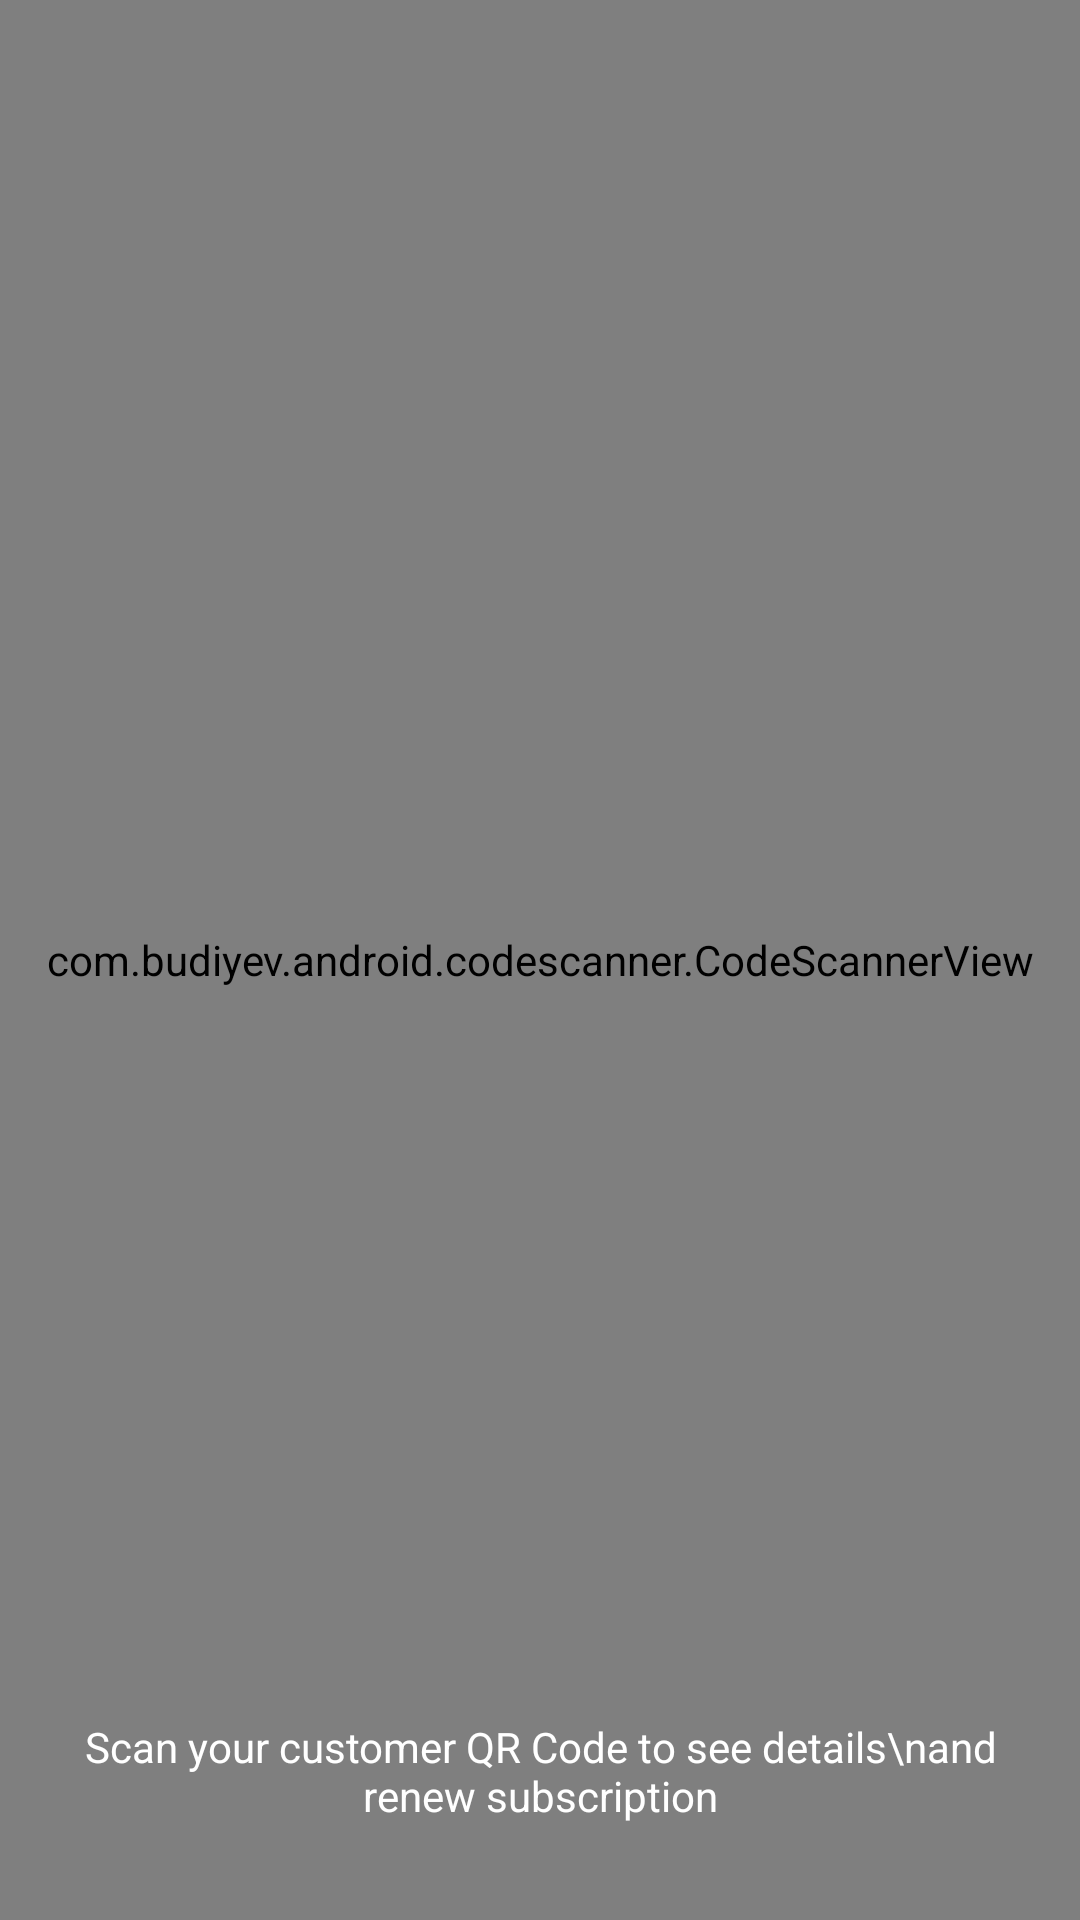

Here is an Android app screen rendered from its layout file. Give the layout XML and the strings, colors and styles it references.
<!-- AndroidManifest.xml: application theme Theme.GetMyPG -->
<!-- res/layout/activity_scan_qrcode.xml -->
<?xml version="1.0" encoding="utf-8"?>
<androidx.constraintlayout.widget.ConstraintLayout xmlns:android="http://schemas.android.com/apk/res/android"
    xmlns:app="http://schemas.android.com/apk/res-auto"
    xmlns:tools="http://schemas.android.com/tools"
    android:layout_width="match_parent"
    android:layout_height="match_parent"
    tools:context=".Activities.ScanQRCodeActivity">

    <FrameLayout
        android:layout_width="match_parent"
        android:layout_height="match_parent">

        <com.budiyev.android.codescanner.CodeScannerView
            android:id="@+id/scanner_view"
            android:layout_width="match_parent"
            android:layout_height="match_parent"
            app:flashButtonVisible="false"
            app:autoFocusButtonVisible="false">
        </com.budiyev.android.codescanner.CodeScannerView>
    </FrameLayout>

    <TextView
        android:layout_width="match_parent"
        android:layout_height="wrap_content"
        android:layout_marginStart="8dp"
        android:layout_marginEnd="8dp"
        android:layout_marginBottom="32dp"
        android:gravity="center"
        android:text="Scan your customer QR Code to see details\nand renew subscription"
        android:textColor="@color/white"
        app:layout_constraintBottom_toBottomOf="parent"
        app:layout_constraintEnd_toEndOf="parent"
        app:layout_constraintStart_toStartOf="parent" />

</androidx.constraintlayout.widget.ConstraintLayout>
<!-- resources referenced by this layout -->
<resources>
  <color name="white">#FFFFFFFF</color>
  <style name="Theme.GetMyPG" parent="Theme.MaterialComponents.Light.DarkActionBar">
          
          <item name="android:forceDarkAllowed" tools:targetApi="q">false</item>
          <item name="colorPrimary">@color/primary</item>
          <item name="colorPrimaryVariant">@color/primary_dark</item>
          <item name="colorOnPrimary">@color/white</item>
          
          <item name="colorSecondary">@color/teal_200</item>
          <item name="colorSecondaryVariant">@color/teal_700</item>
          <item name="colorOnSecondary">@color/black</item>
          
          <item name="android:statusBarColor">?attr/colorPrimaryVariant</item>
          
      </style>
  <color name="primary">#2E887E</color>
  <color name="primary_dark">#FF1D5650</color>
  <color name="teal_200">#FF03DAC5</color>
  <color name="teal_700">#FF018786</color>
  <color name="black">#FF000000</color>
</resources>
